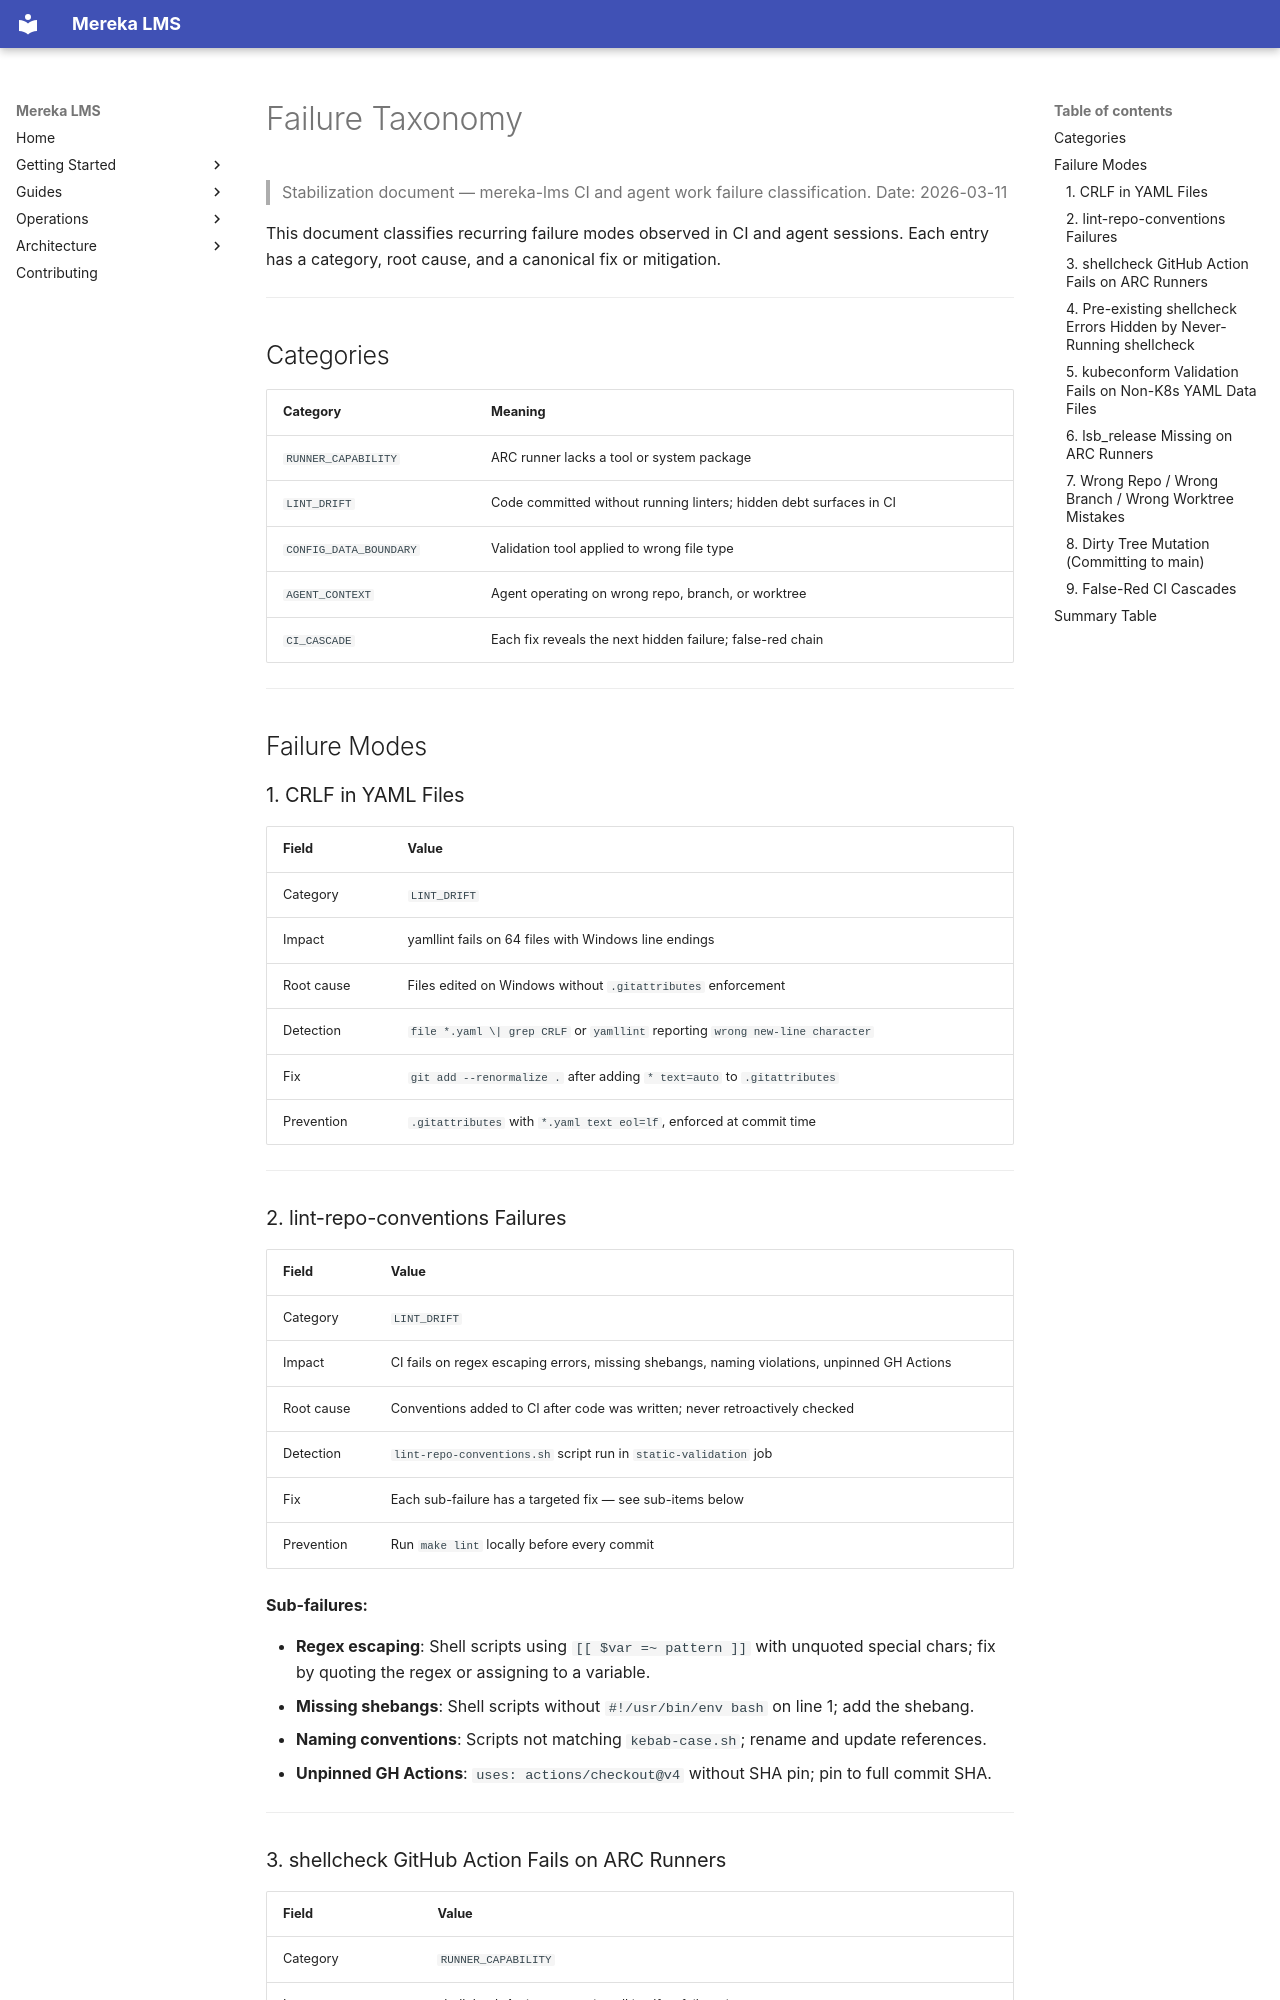

repository: lifeofgurpreet/mereka-lms-prototype · page: stabilization/FAILURE_TAXONOMY/index.html · generator: mkdocs

# Failure Taxonomy

> Stabilization document — mereka-lms CI and agent work failure classification.
> Date: 2026-03-11

This document classifies recurring failure modes observed in CI and agent sessions.
Each entry has a category, root cause, and a canonical fix or mitigation.

---

## Categories

| Category | Meaning |
|---|---|
| `RUNNER_CAPABILITY` | ARC runner lacks a tool or system package |
| `LINT_DRIFT` | Code committed without running linters; hidden debt surfaces in CI |
| `CONFIG_DATA_BOUNDARY` | Validation tool applied to wrong file type |
| `AGENT_CONTEXT` | Agent operating on wrong repo, branch, or worktree |
| `CI_CASCADE` | Each fix reveals the next hidden failure; false-red chain |

---

## Failure Modes

### 1. CRLF in YAML Files

| Field | Value |
|---|---|
| Category | `LINT_DRIFT` |
| Impact | yamllint fails on 64 files with Windows line endings |
| Root cause | Files edited on Windows without `.gitattributes` enforcement |
| Detection | `file *.yaml \| grep CRLF` or `yamllint` reporting `wrong new-line character` |
| Fix | `git add --renormalize .` after adding `* text=auto` to `.gitattributes` |
| Prevention | `.gitattributes` with `*.yaml text eol=lf`, enforced at commit time |

---

### 2. lint-repo-conventions Failures

| Field | Value |
|---|---|
| Category | `LINT_DRIFT` |
| Impact | CI fails on regex escaping errors, missing shebangs, naming violations, unpinned GH Actions |
| Root cause | Conventions added to CI after code was written; never retroactively checked |
| Detection | `lint-repo-conventions.sh` script run in `static-validation` job |
| Fix | Each sub-failure has a targeted fix — see sub-items below |
| Prevention | Run `make lint` locally before every commit |

**Sub-failures:**

- **Regex escaping**: Shell scripts using `[[ $var =~ pattern ]]` with unquoted special chars; fix by quoting the regex or assigning to a variable.
- **Missing shebangs**: Shell scripts without `#!/usr/bin/env bash` on line 1; add the shebang.
- **Naming conventions**: Scripts not matching `kebab-case.sh`; rename and update references.
- **Unpinned GH Actions**: `uses: actions/checkout@v4` without SHA pin; pin to full commit SHA.

---
